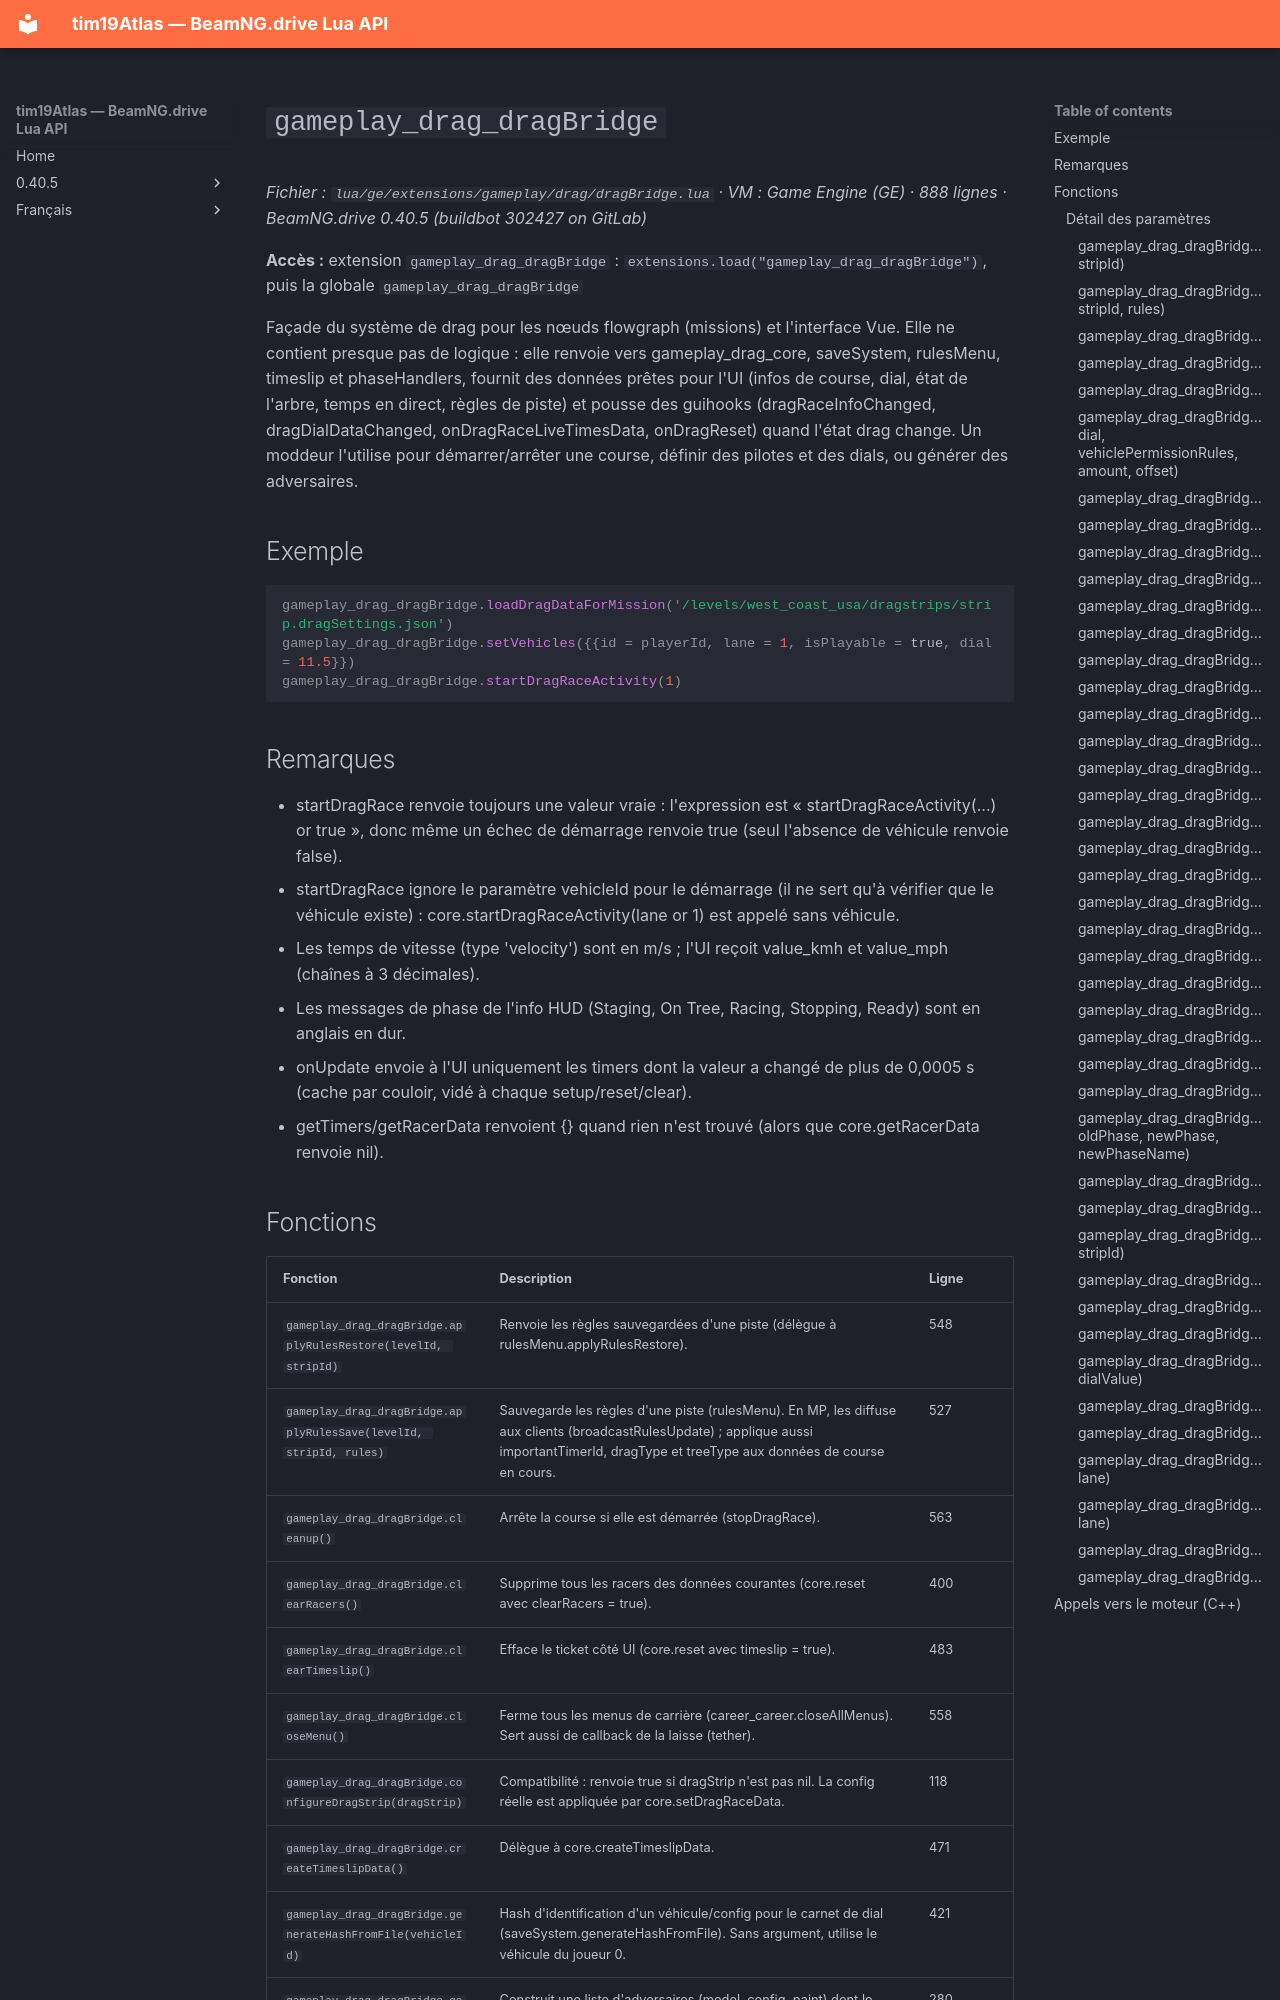

repository: Tim0219800/beamng-lua-atlas · page: fr/0.40.5/ge/extensions/gameplay/drag/dragBridge.html · generator: mkdocs

# `gameplay_drag_dragBridge`

*Fichier : `lua/ge/extensions/gameplay/drag/dragBridge.lua` · VM : Game Engine (GE) · 888 lignes · BeamNG.drive 0.40.5 (buildbot 302427 on GitLab)*

**Accès :** extension `gameplay_drag_dragBridge` : `extensions.load("gameplay_drag_dragBridge")`, puis la globale `gameplay_drag_dragBridge`

Façade du système de drag pour les nœuds flowgraph (missions) et l'interface Vue. Elle ne contient presque pas de logique : elle renvoie vers gameplay_drag_core, saveSystem, rulesMenu, timeslip et phaseHandlers, fournit des données prêtes pour l'UI (infos de course, dial, état de l'arbre, temps en direct, règles de piste) et pousse des guihooks (dragRaceInfoChanged, dragDialDataChanged, onDragRaceLiveTimesData, onDragReset) quand l'état drag change. Un moddeur l'utilise pour démarrer/arrêter une course, définir des pilotes et des dials, ou générer des adversaires.

## Exemple

```lua
gameplay_drag_dragBridge.loadDragDataForMission('/levels/west_coast_usa/dragstrips/strip.dragSettings.json')
gameplay_drag_dragBridge.setVehicles({{id = playerId, lane = 1, isPlayable = true, dial = 11.5}})
gameplay_drag_dragBridge.startDragRaceActivity(1)
```

## Remarques

- startDragRace renvoie toujours une valeur vraie : l'expression est « startDragRaceActivity(...) or true », donc même un échec de démarrage renvoie true (seul l'absence de véhicule renvoie false).
- startDragRace ignore le paramètre vehicleId pour le démarrage (il ne sert qu'à vérifier que le véhicule existe) : core.startDragRaceActivity(lane or 1) est appelé sans véhicule.
- Les temps de vitesse (type 'velocity') sont en m/s ; l'UI reçoit value_kmh et value_mph (chaînes à 3 décimales).
- Les messages de phase de l'info HUD (Staging, On Tree, Racing, Stopping, Ready) sont en anglais en dur.
- onUpdate envoie à l'UI uniquement les timers dont la valeur a changé de plus de 0,0005 s (cache par couloir, vidé à chaque setup/reset/clear).
- getTimers/getRacerData renvoient {} quand rien n'est trouvé (alors que core.getRacerData renvoie nil).
